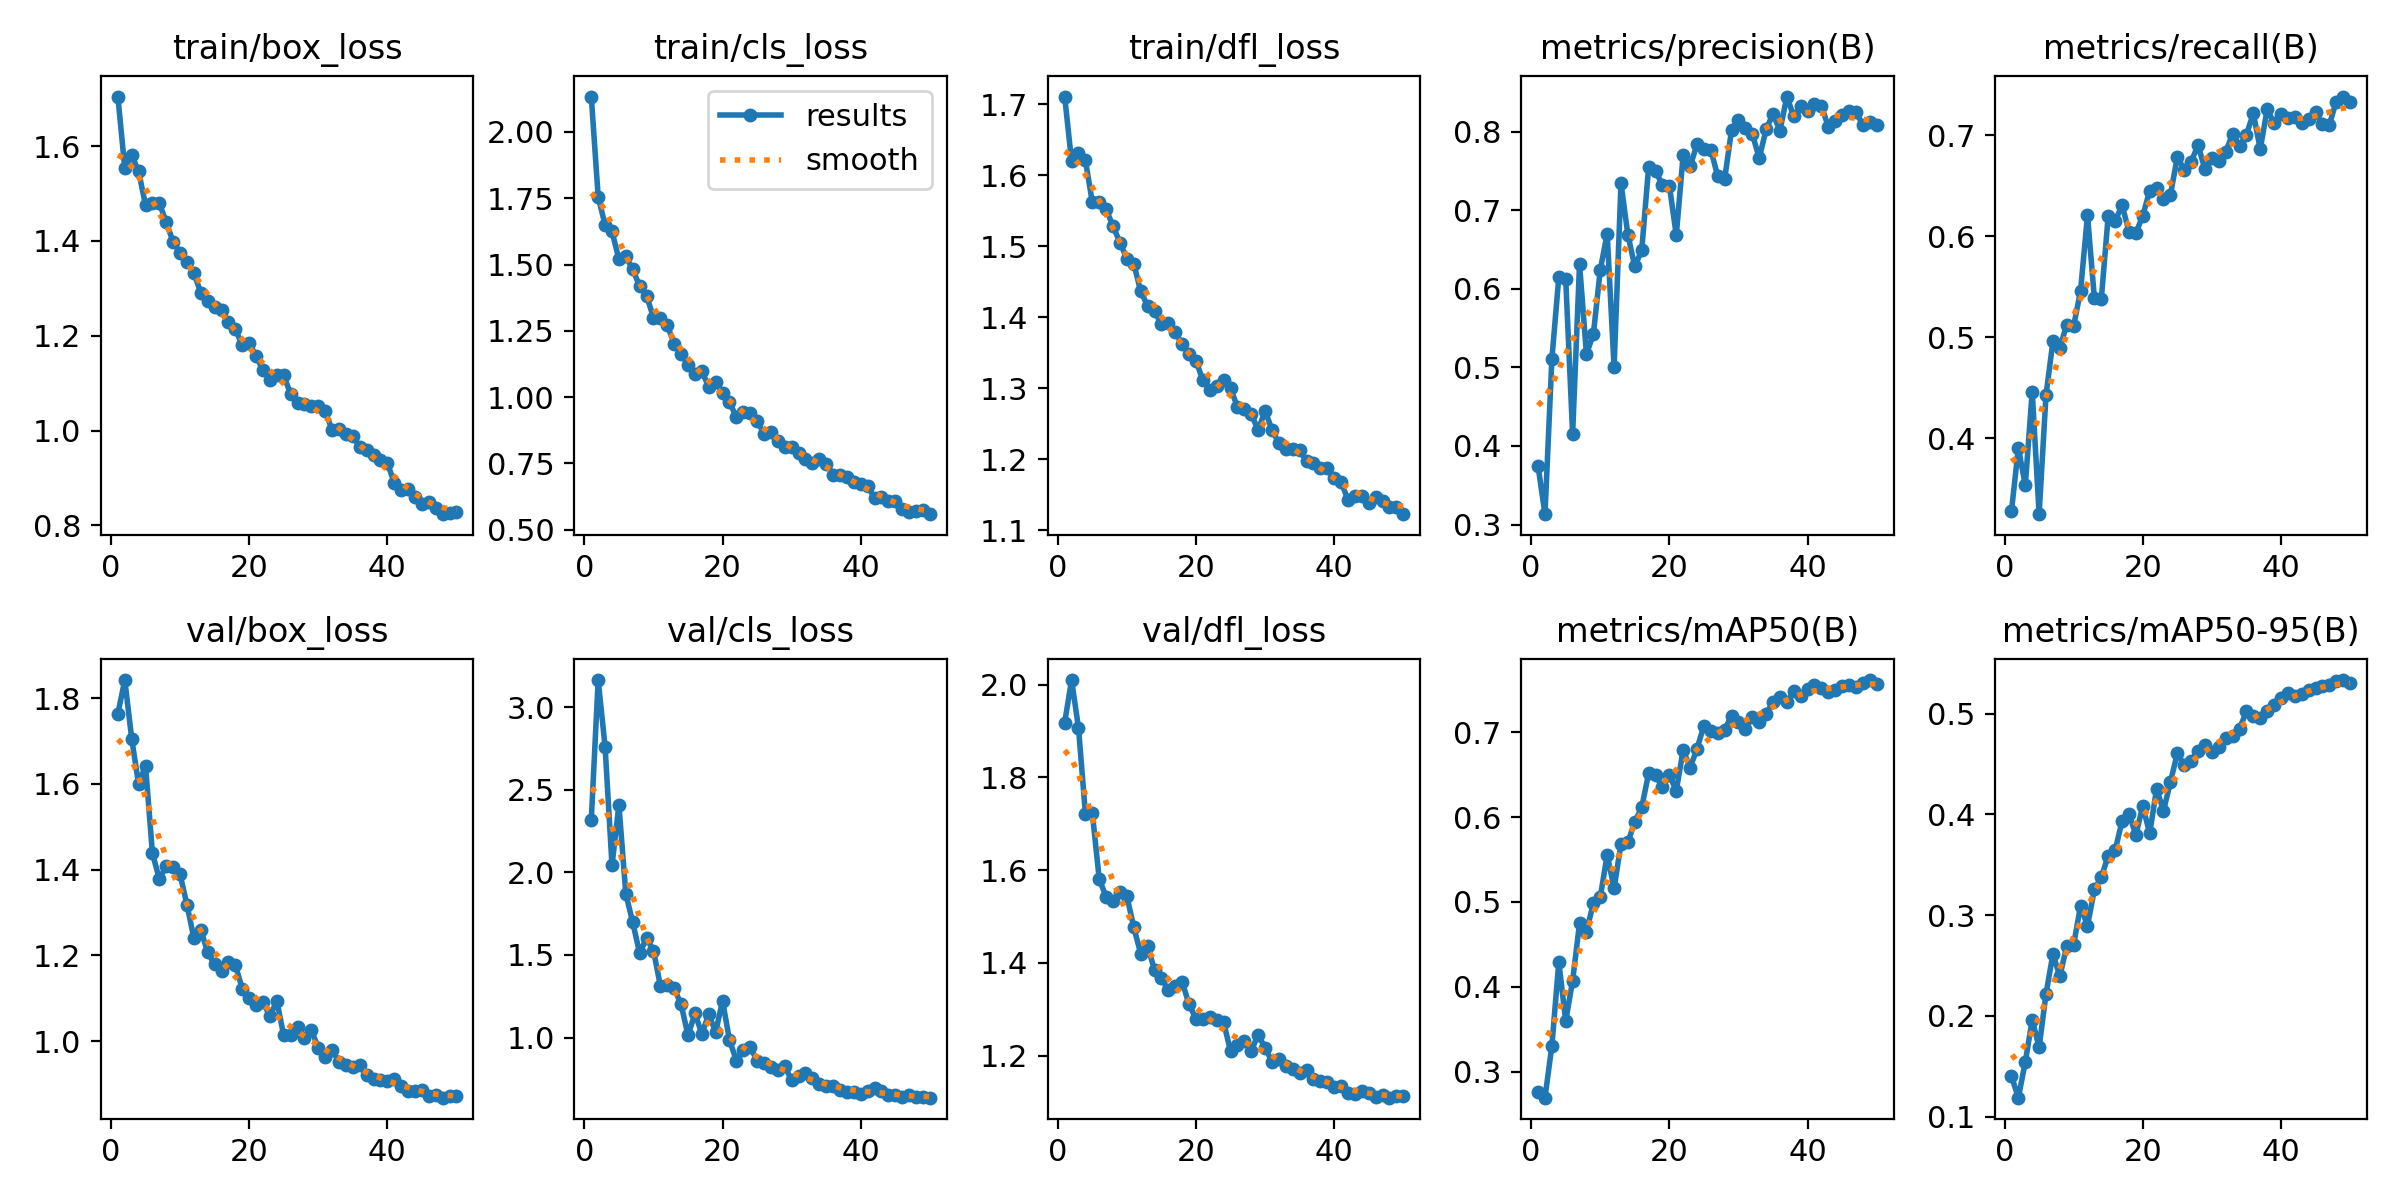

The data file committed next to this chart (first rows):
epoch, time, train/box_loss, train/cls_loss, train/dfl_loss, metrics/precision(B), metrics/recall(B), metrics/mAP50(B), metrics/mAP50-95(B), val/box_loss, val/cls_loss, val/dfl_loss, lr/pg0, lr/pg1, lr/pg2
1, 76.22, 1.704, 2.134, 1.711, 0.3743, 0.3279, 0.2764, 0.1399, 1.764, 2.317, 1.918, 0.06706, 0.0001655, 0.0001655
2, 150.6, 1.553, 1.755, 1.619, 0.3132, 0.3904, 0.2693, 0.1189, 1.842, 3.163, 2.01, 0.0339, 0.0003319, 0.0003319
3, 224.3, 1.58, 1.649, 1.631, 0.5108, 0.3533, 0.3306, 0.1544, 1.706, 2.759, 1.907, 0.0007268, 0.0004969, 0.0004969
4, 297.5, 1.547, 1.625, 1.621, 0.6148, 0.4462, 0.4291, 0.1961, 1.599, 2.042, 1.721, 0.0004956, 0.0004956, 0.0004956
5, 370.6, 1.475, 1.52, 1.562, 0.6123, 0.3248, 0.3596, 0.169, 1.643, 2.407, 1.723, 0.0004922, 0.0004922, 0.0004922
6, 443.6, 1.479, 1.531, 1.562, 0.4151, 0.443, 0.4072, 0.2218, 1.438, 1.869, 1.581, 0.0004879, 0.0004879, 0.0004879
7, 517.1, 1.479, 1.481, 1.552, 0.6317, 0.4961, 0.4749, 0.2616, 1.378, 1.698, 1.542, 0.0004826, 0.0004826, 0.0004826
8, 590, 1.439, 1.419, 1.528, 0.517, 0.4896, 0.4651, 0.2392, 1.408, 1.511, 1.533, 0.0004764, 0.0004764, 0.0004764
9, 662.7, 1.397, 1.383, 1.505, 0.5422, 0.5125, 0.4984, 0.2697, 1.405, 1.602, 1.552, 0.0004694, 0.0004694, 0.0004694
10, 736.2, 1.375, 1.3, 1.482, 0.6239, 0.5113, 0.5053, 0.2708, 1.389, 1.527, 1.544, 0.0004615, 0.0004615, 0.0004615
11, 809.7, 1.356, 1.299, 1.475, 0.6703, 0.5461, 0.5558, 0.3094, 1.318, 1.313, 1.477, 0.0004527, 0.0004527, 0.0004527
12, 882.9, 1.332, 1.27, 1.436, 0.5001, 0.6208, 0.5161, 0.2893, 1.24, 1.318, 1.42, 0.0004432, 0.0004432, 0.0004432
13, 955.8, 1.291, 1.202, 1.416, 0.7343, 0.5385, 0.5686, 0.3256, 1.26, 1.298, 1.437, 0.0004329, 0.0004329, 0.0004329
14, 1029, 1.273, 1.164, 1.408, 0.6685, 0.5378, 0.5704, 0.3375, 1.207, 1.201, 1.385, 0.0004219, 0.0004219, 0.0004219
15, 1102, 1.26, 1.121, 1.39, 0.6286, 0.6204, 0.5945, 0.359, 1.179, 1.013, 1.367, 0.0004103, 0.0004103, 0.0004103
16, 1175, 1.253, 1.087, 1.391, 0.6491, 0.6148, 0.6114, 0.3643, 1.162, 1.147, 1.341, 0.000398, 0.000398, 0.000398
17, 1249, 1.229, 1.099, 1.379, 0.755, 0.6311, 0.6516, 0.3932, 1.185, 1.024, 1.35, 0.0003851, 0.0003851, 0.0003851
18, 1322, 1.215, 1.038, 1.362, 0.75, 0.6047, 0.6493, 0.4005, 1.178, 1.14, 1.359, 0.0003717, 0.0003717, 0.0003717
19, 1395, 1.18, 1.058, 1.348, 0.7321, 0.6032, 0.6352, 0.3797, 1.122, 1.035, 1.31, 0.0003579, 0.0003579, 0.0003579
20, 1468, 1.185, 1.014, 1.339, 0.7313, 0.6202, 0.6495, 0.4083, 1.101, 1.222, 1.279, 0.0003436, 0.0003436, 0.0003436
21, 1541, 1.157, 0.9813, 1.311, 0.6682, 0.6452, 0.6313, 0.3812, 1.084, 0.9859, 1.278, 0.000329, 0.000329, 0.000329
22, 1614, 1.127, 0.9246, 1.298, 0.7705, 0.6476, 0.6791, 0.4254, 1.091, 0.8612, 1.283, 0.0003141, 0.0003141, 0.0003141
23, 1687, 1.107, 0.9427, 1.303, 0.7558, 0.6371, 0.6582, 0.4035, 1.058, 0.926, 1.276, 0.0002989, 0.0002989, 0.0002989
24, 1760, 1.118, 0.9408, 1.312, 0.7838, 0.6408, 0.6807, 0.4321, 1.094, 0.945, 1.272, 0.0002835, 0.0002835, 0.0002835
25, 1833, 1.116, 0.9112, 1.3, 0.7777, 0.6787, 0.7077, 0.4606, 1.013, 0.8589, 1.21, 0.000268, 0.000268, 0.000268
26, 1907, 1.077, 0.8609, 1.274, 0.7772, 0.6658, 0.7014, 0.4492, 1.015, 0.8451, 1.223, 0.0002525, 0.0002525, 0.0002525
27, 1980, 1.059, 0.8695, 1.271, 0.7432, 0.674, 0.6996, 0.4529, 1.032, 0.8213, 1.232, 0.000237, 0.000237, 0.000237
28, 2054, 1.056, 0.8345, 1.263, 0.7397, 0.6901, 0.7031, 0.4631, 1.007, 0.8045, 1.211, 0.0002215, 0.0002215, 0.0002215
29, 2127, 1.052, 0.8123, 1.241, 0.8023, 0.6665, 0.7195, 0.4688, 1.026, 0.8272, 1.245, 0.0002061, 0.0002061, 0.0002061
30, 2201, 1.052, 0.8114, 1.268, 0.8148, 0.6775, 0.7124, 0.462, 0.9836, 0.742, 1.217, 0.0001909, 0.0001909, 0.0001909
31, 2274, 1.04, 0.7876, 1.242, 0.8049, 0.6745, 0.7045, 0.4673, 0.9639, 0.7705, 1.187, 0.000176, 0.000176, 0.000176
32, 2349, 1.001, 0.7683, 1.222, 0.7975, 0.6835, 0.7177, 0.476, 0.9792, 0.7832, 1.193, 0.0001614, 0.0001614, 0.0001614
33, 2423, 1.003, 0.7531, 1.214, 0.7662, 0.7015, 0.7125, 0.478, 0.9524, 0.7562, 1.178, 0.0001471, 0.0001471, 0.0001471
34, 2496, 0.9924, 0.7661, 1.215, 0.8029, 0.6894, 0.7222, 0.4845, 0.9443, 0.7175, 1.17, 0.0001333, 0.0001333, 0.0001333
35, 2569, 0.9884, 0.7491, 1.213, 0.8227, 0.7006, 0.7353, 0.5025, 0.9387, 0.7049, 1.163, 0.0001199, 0.0001199, 0.0001199
36, 2643, 0.9648, 0.707, 1.197, 0.8012, 0.7218, 0.7413, 0.4974, 0.9445, 0.7085, 1.17, 0.000107, 0.000107, 0.000107
37, 2716, 0.9591, 0.7077, 1.194, 0.8447, 0.6863, 0.7353, 0.4961, 0.9207, 0.683, 1.149, 9.47376e-05, 9.47376e-05, 9.47376e-05
38, 2788, 0.9483, 0.6972, 1.188, 0.8194, 0.7257, 0.7485, 0.5026, 0.9122, 0.6726, 1.144, 8.30746e-05, 8.30746e-05, 8.30746e-05
39, 2861, 0.938, 0.6797, 1.188, 0.8321, 0.7121, 0.7433, 0.509, 0.9094, 0.6735, 1.143, 7.20803e-05, 7.20803e-05, 7.20803e-05
40, 2934, 0.9313, 0.6725, 1.174, 0.8268, 0.7213, 0.7506, 0.5153, 0.9071, 0.6578, 1.133, 6.1798e-05, 6.1798e-05, 6.1798e-05
41, 3025, 0.8899, 0.6648, 1.168, 0.8347, 0.7173, 0.756, 0.5202, 0.9122, 0.6767, 1.135, 5.22683e-05, 5.22683e-05, 5.22683e-05
42, 3098, 0.8737, 0.619, 1.143, 0.8332, 0.7181, 0.7527, 0.5175, 0.8956, 0.6954, 1.119, 4.35288e-05, 4.35288e-05, 4.35288e-05
43, 3170, 0.8769, 0.6236, 1.149, 0.8062, 0.712, 0.7472, 0.5192, 0.8825, 0.6757, 1.116, 3.56141e-05, 3.56141e-05, 3.56141e-05
44, 3242, 0.8606, 0.609, 1.149, 0.8137, 0.7159, 0.7495, 0.5239, 0.8838, 0.6551, 1.125, 2.85553e-05, 2.85553e-05, 2.85553e-05
45, 3315, 0.8459, 0.6077, 1.138, 0.8209, 0.7229, 0.755, 0.5254, 0.8854, 0.6502, 1.12, 2.23803e-05, 2.23803e-05, 2.23803e-05
46, 3388, 0.8495, 0.5766, 1.147, 0.8259, 0.7108, 0.7555, 0.5275, 0.8711, 0.6389, 1.111, 1.71135e-05, 1.71135e-05, 1.71135e-05
47, 3460, 0.8356, 0.5678, 1.141, 0.8256, 0.7106, 0.7533, 0.5282, 0.8734, 0.6504, 1.114, 1.27757e-05, 1.27757e-05, 1.27757e-05
48, 3533, 0.8235, 0.5705, 1.133, 0.8084, 0.7334, 0.7582, 0.5322, 0.868, 0.6414, 1.109, 9.38391e-06, 9.38391e-06, 9.38391e-06
49, 3606, 0.8256, 0.5751, 1.133, 0.8129, 0.7384, 0.7616, 0.5333, 0.8714, 0.6433, 1.112, 6.95161e-06, 6.95161e-06, 6.95161e-06
50, 3678, 0.829, 0.5585, 1.123, 0.8083, 0.7326, 0.7572, 0.5302, 0.8712, 0.6367, 1.113, 5.48838e-06, 5.48838e-06, 5.48838e-06
